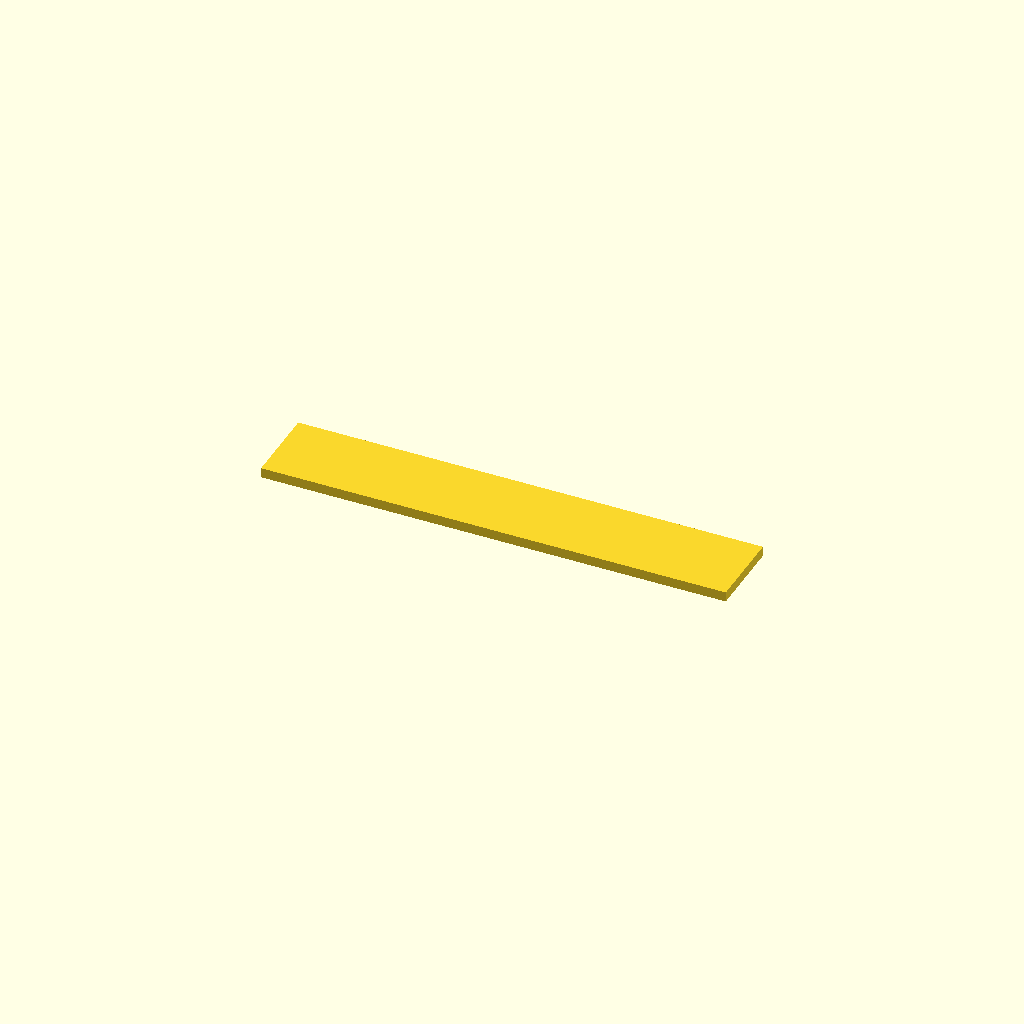
Cell 1: the model at its default parameters.
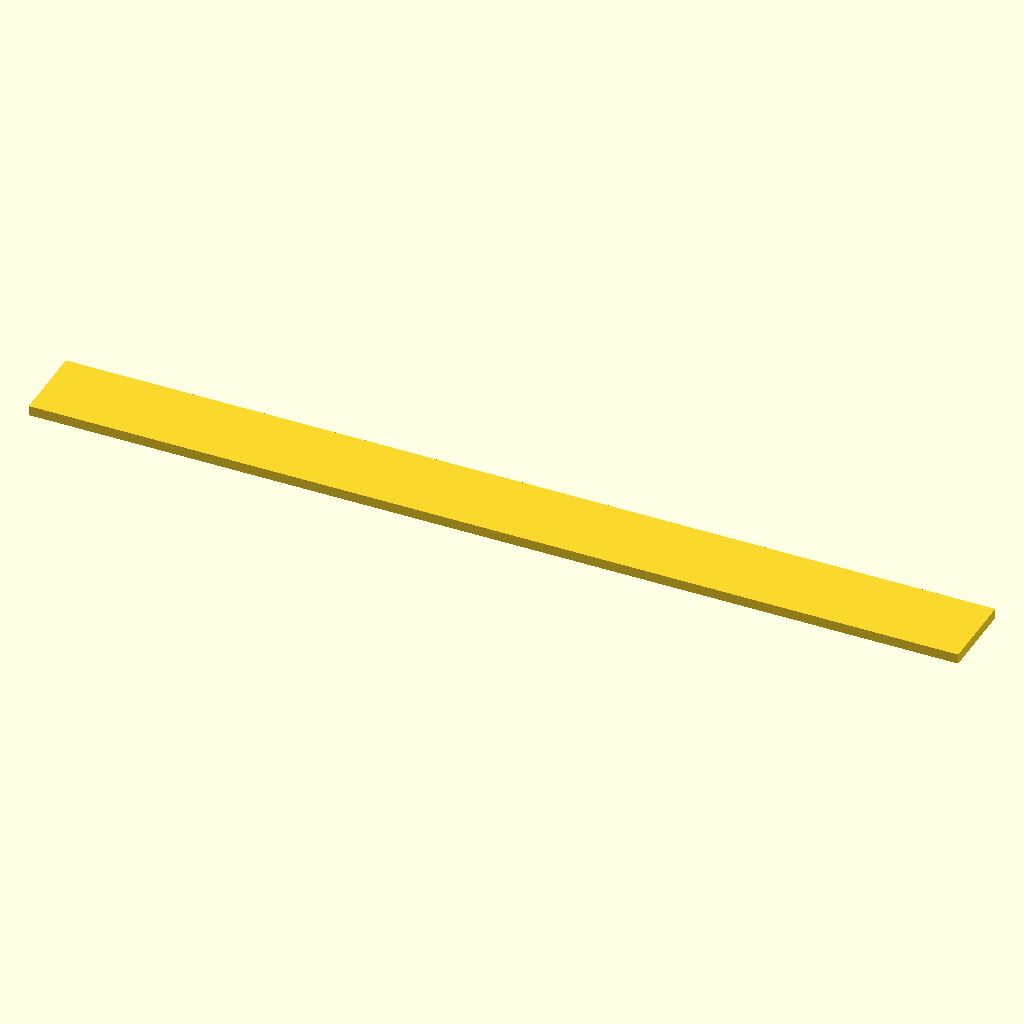
Cell 2 — spine_len set to 140, the other parameters unchanged.
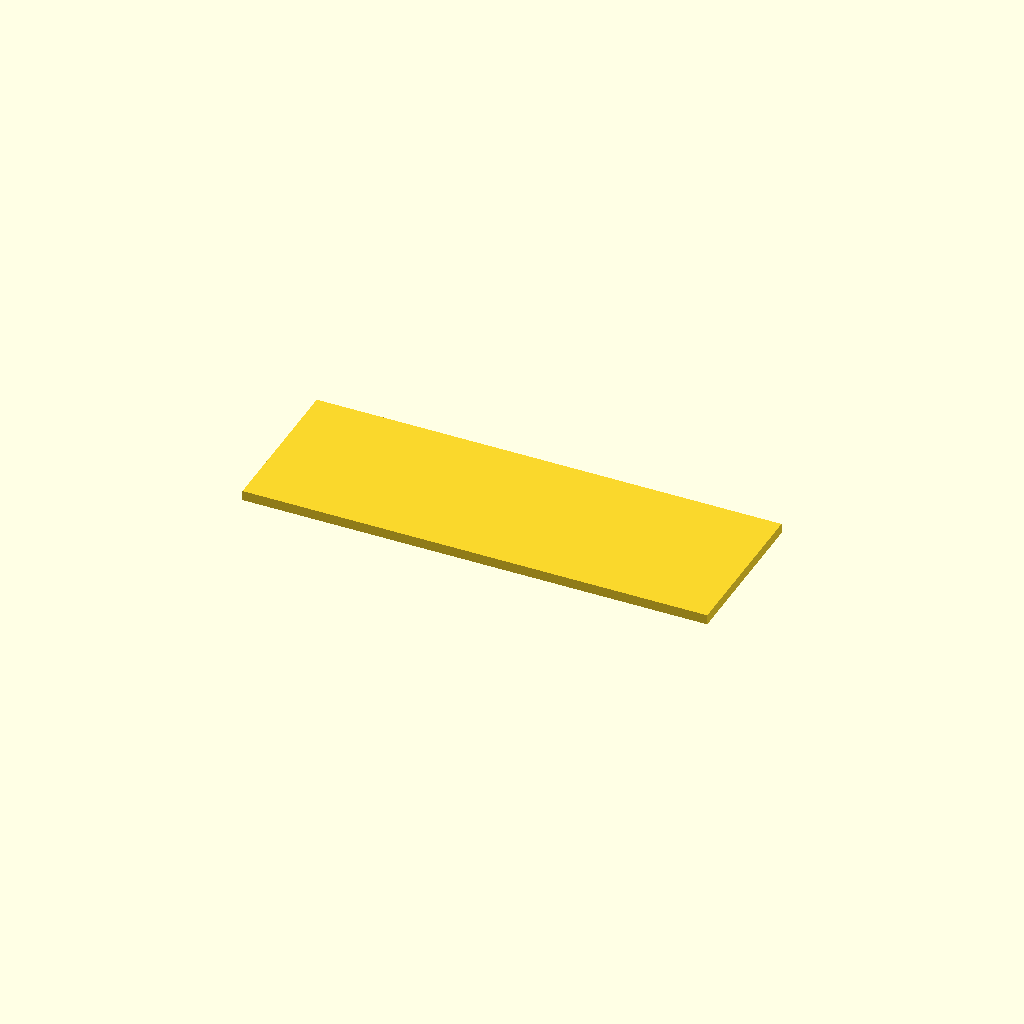
Cell 3 — spine_wid set to 24, the other parameters unchanged.
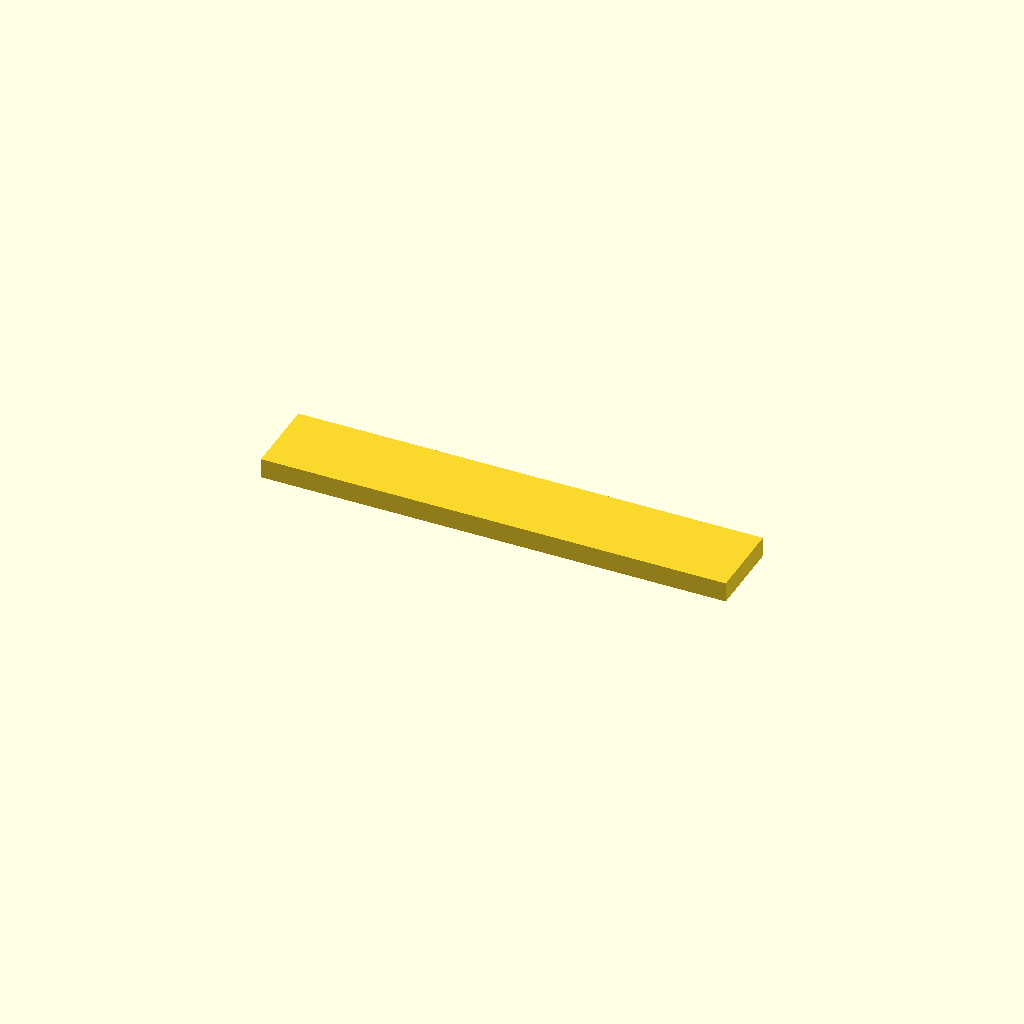
Cell 4 — plate_thk set to 3, the other parameters unchanged.
All cells are drawn from one camera (rotation 55°, 0°, 25°, orthographic, colour scheme Cornfield), so only the parameter changes between them.
The OpenSCAD source (bench/results/gpu-v9s1-g2/code/scadcoder-v9s1/gel_comb_10well_s4_a2.scad):
// 10-well comb for casting agarose gels, printed lying flat
// Units: mm

// ---- Spine ----
spine_len   = 70;   // spine length along X
spine_wid   = 12;   // spine width along Y
plate_thk   = 1.5;  // plate thickness along Z

// ---- Teeth ----
tooth_count = 10;   // number of teeth
tooth_w     = 5.0;  // tooth width along X
tooth_len   = 12;   // tooth length along Y (overlaps spine)
gap         = 1.5;  // gap between neighbouring teeth

// ---- Misc ----
eps         = 0.5;  // cutter overshoot past faces
$fn         = 64;   // curve resolution

// Derived values
pitch       = tooth_w + gap;                 // centre-to-centre tooth spacing
row_offset  = -(tooth_count - 1) * pitch / 2; // centre the row on the origin

difference() {
    // Base plate (spine + small overlap into teeth region)
    translate([-spine_len / 2, -spine_wid / 2, 0])
        cube([spine_len, spine_wid, plate_thk]);

    // Teeth, hanging from the +Y edge of the spine, in the -Y direction
    for (i = [0 : tooth_count - 1]) {
        translate([row_offset + i * pitch - tooth_w / 2,
                   spine_wid / 2,
                   0])
            cube([tooth_w, tooth_len + eps, plate_thk + eps]);
    }
}
Parameter table extracted from the source (name, type, default, range or options):
spine_len: number, default 70
spine_wid: number, default 12
plate_thk: number, default 1.5
tooth_count: number, default 10
tooth_w: number, default 5
tooth_len: number, default 12
gap: number, default 1.5
eps: number, default 0.5
